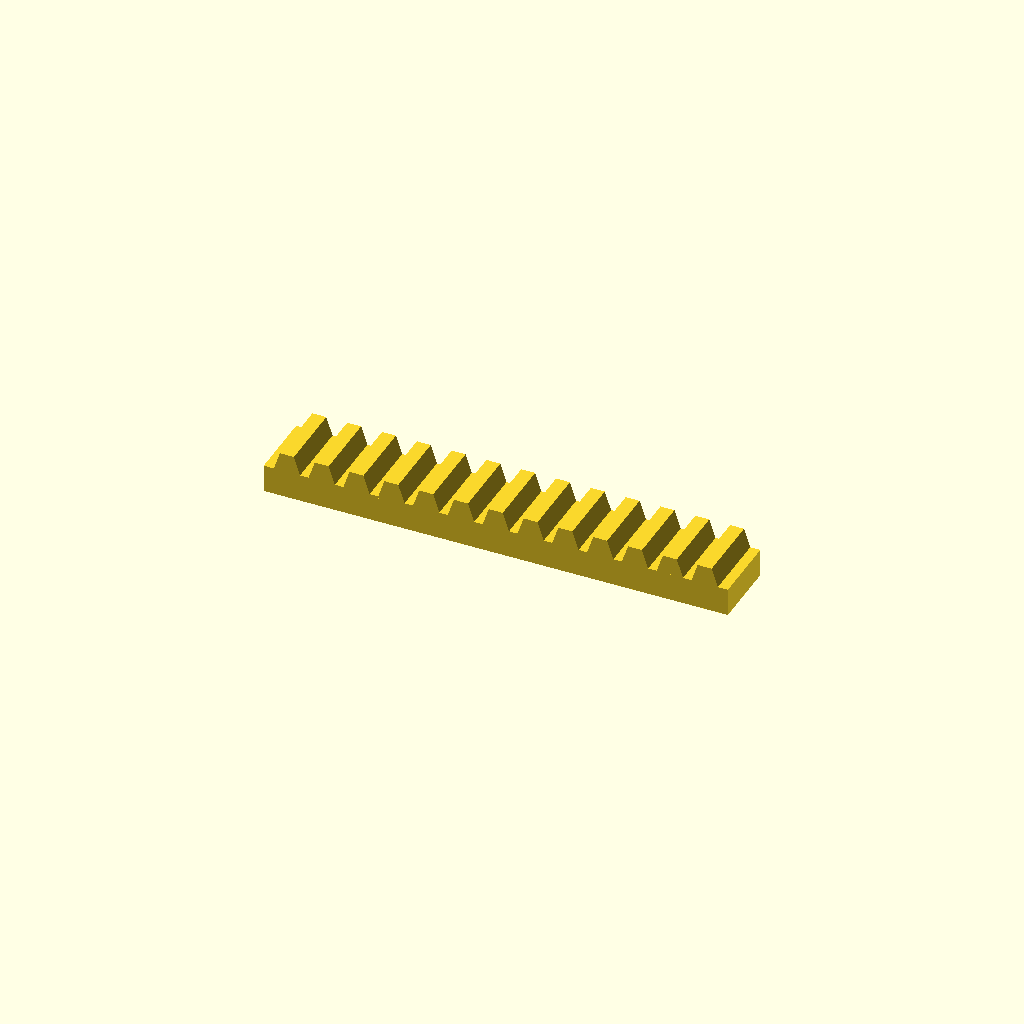
Cell 1: rendered with the file's own defaults.
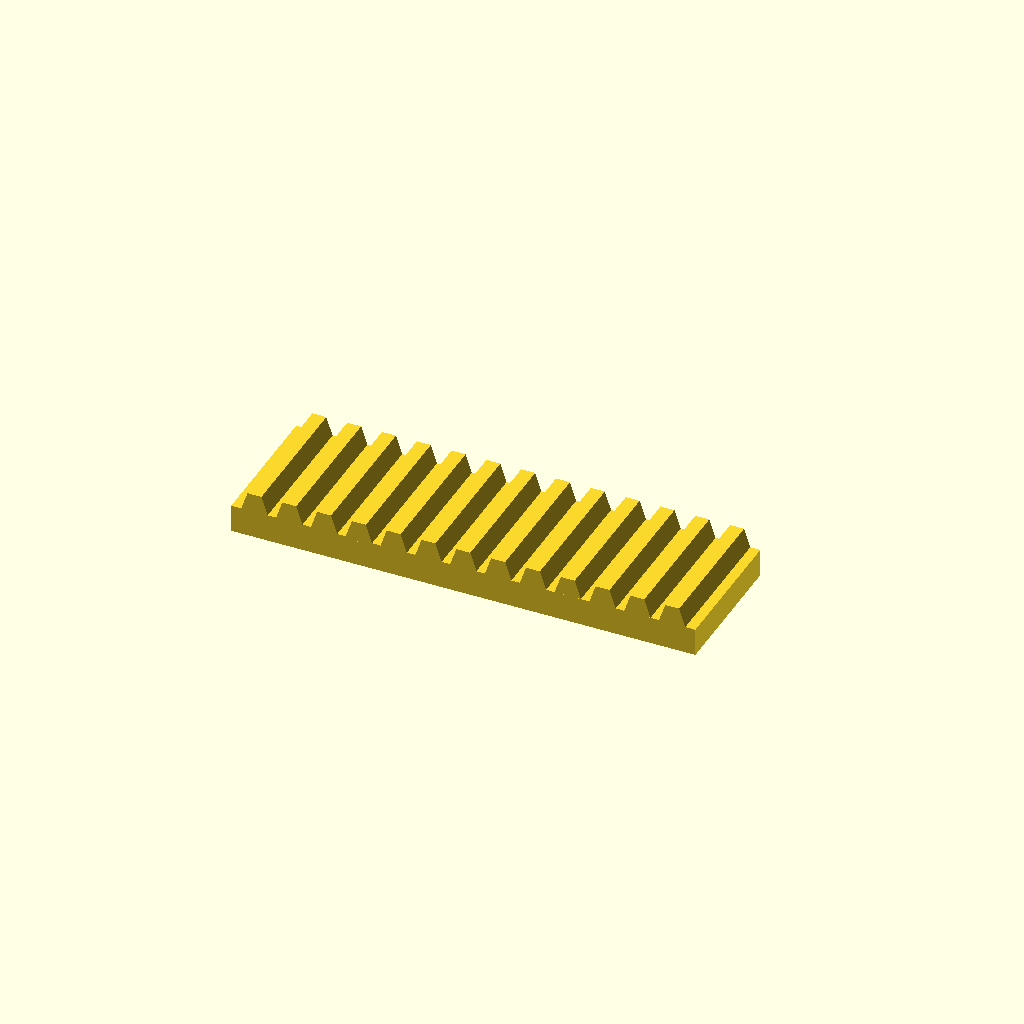
Cell 2 — bar_w set to 60, the other parameters unchanged.
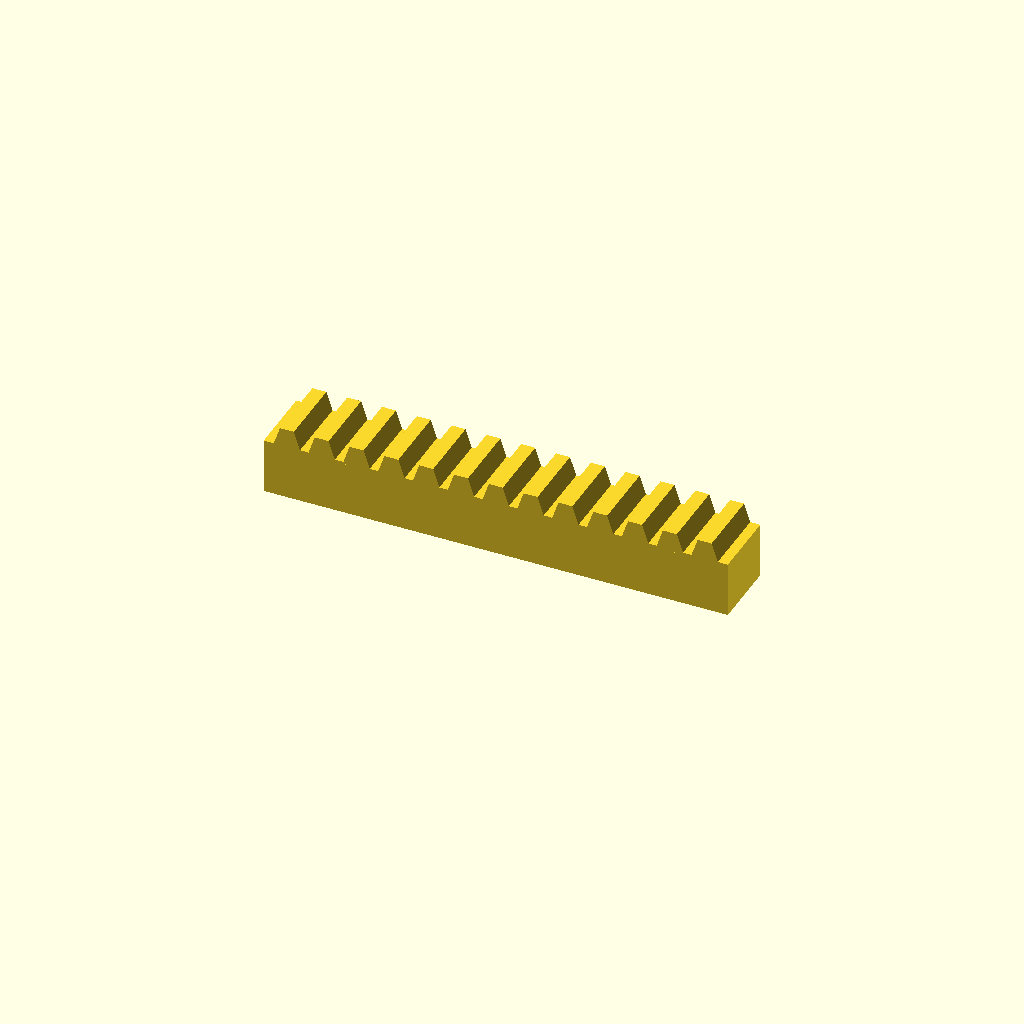
Cell 3 — bar_h set to 24, the other parameters unchanged.
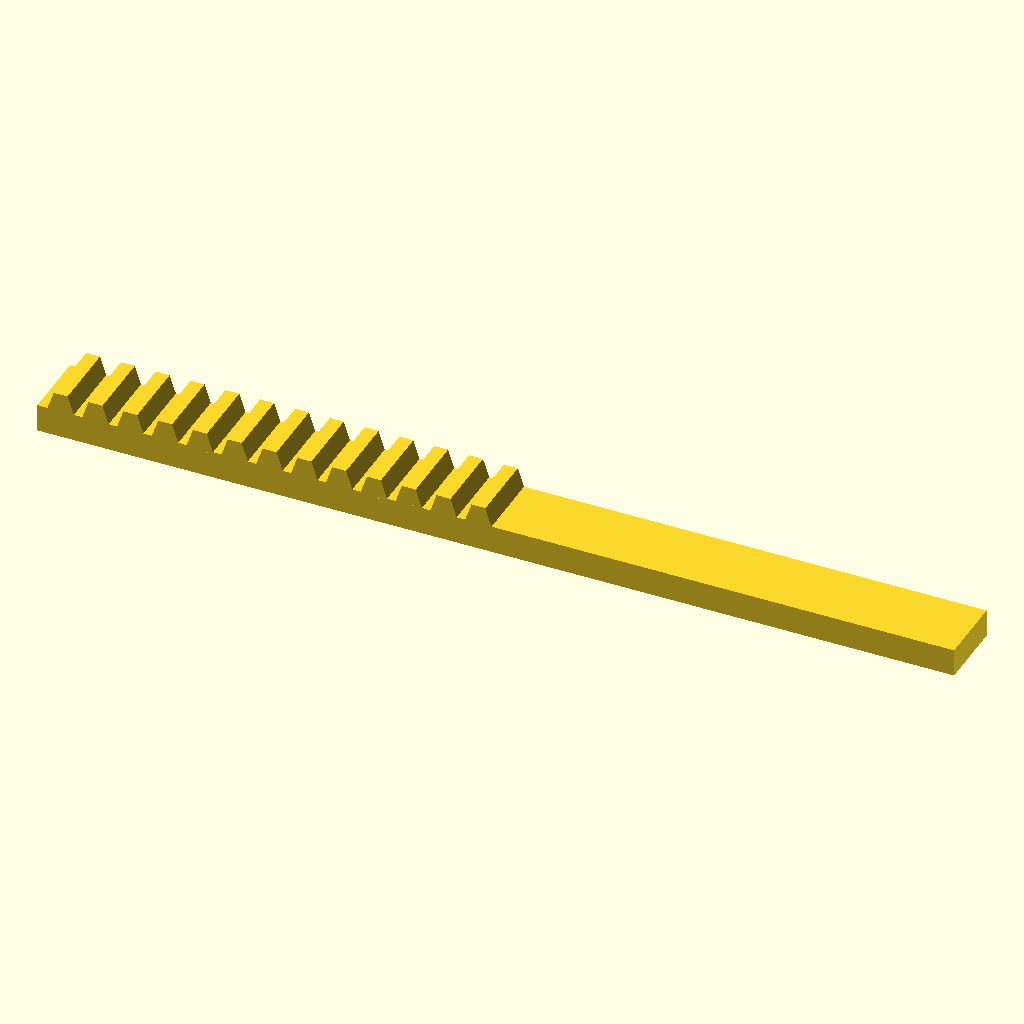
Cell 4: teeth = 26 (everything else at default).
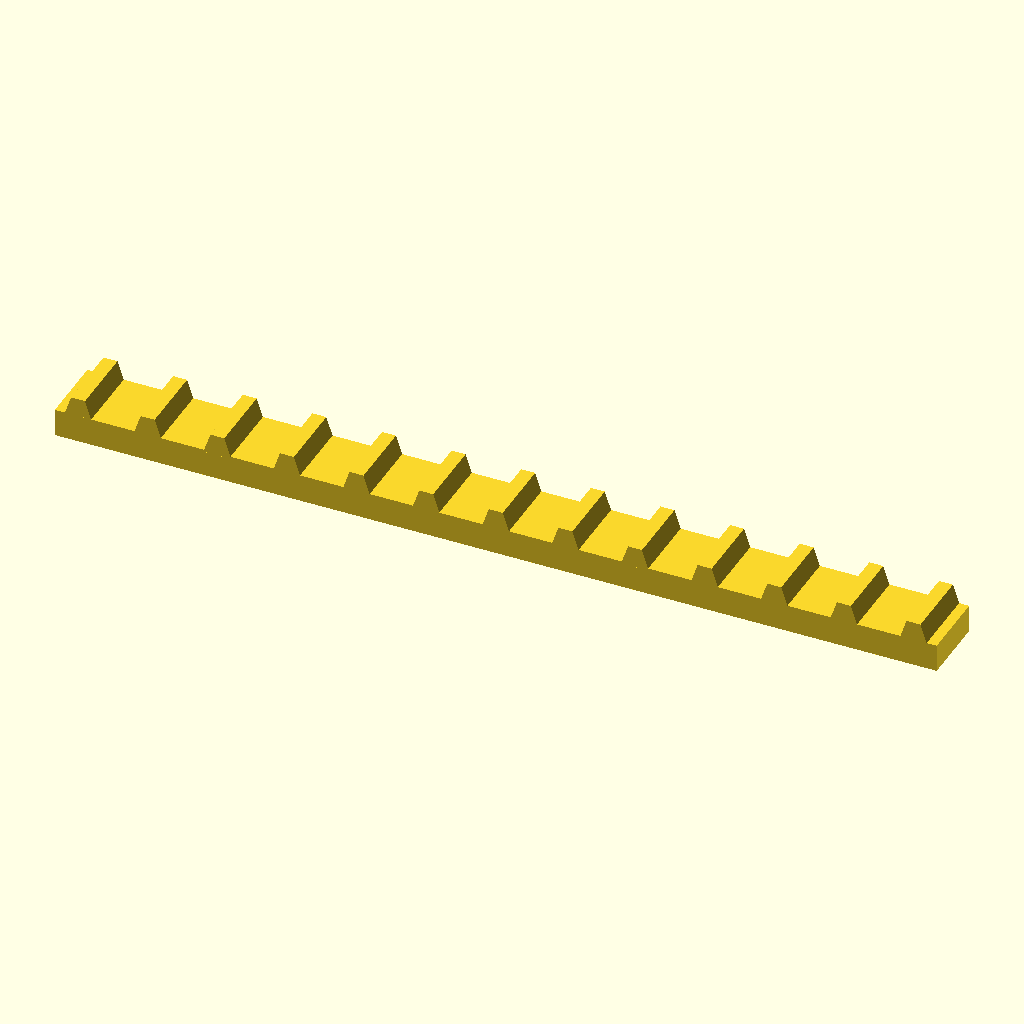
Cell 5: the same model with pitch = 30.
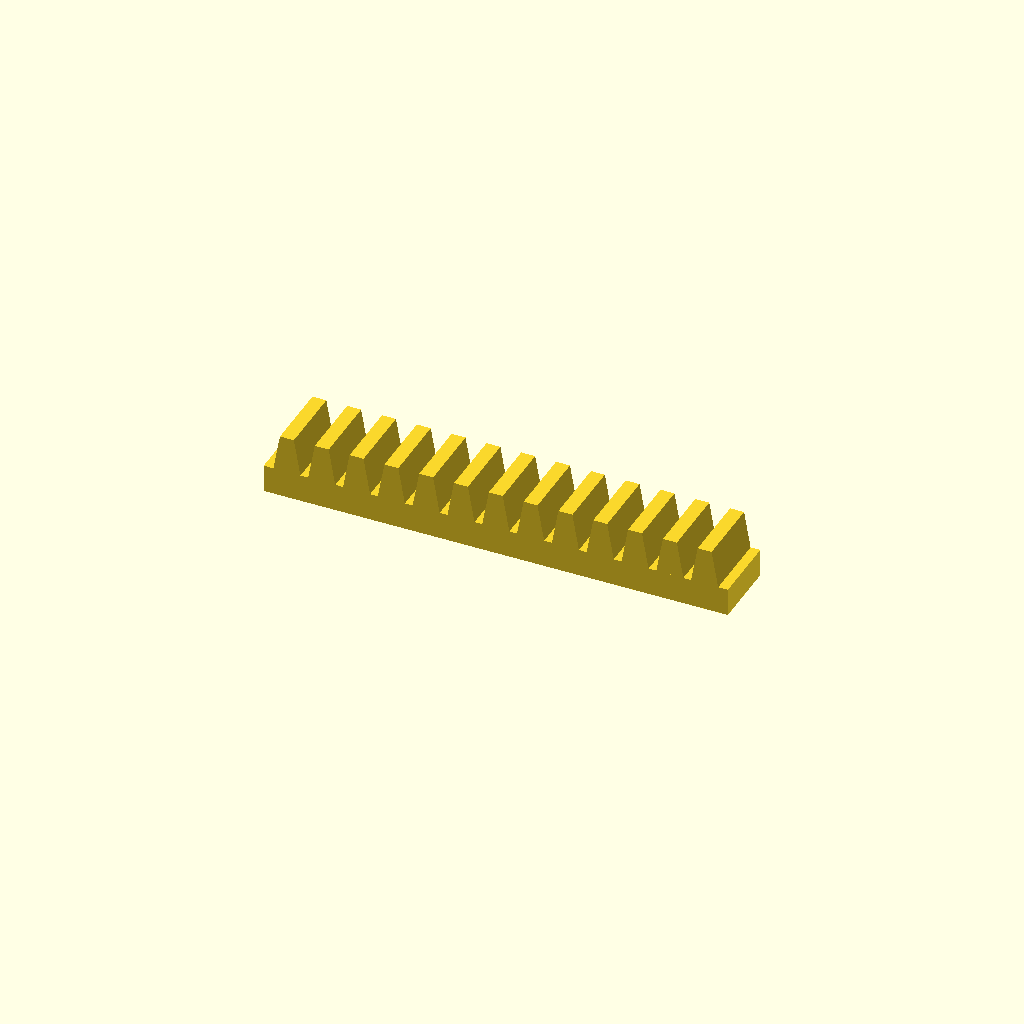
Cell 6 — tooth_h set to 16, the other parameters unchanged.
One fixed orthographic camera (rotation 55°, 0°, 25°; colour scheme Cornfield) for every cell.
The OpenSCAD source (optional_data/data/place1/rackbars/part_0083.scad):
$fn = 32;

// ----------------------------------------------------------------------
// Toothed rack, 13 teeth
// 15 mm pitch, 8 mm teeth
// ----------------------------------------------------------------------

// --- parameters (mm) ---
bar_w = 30;   // bar width (Y)
bar_h = 12;   // bar height (Z)
teeth = 13;   // number of teeth
pitch = 15;   // tooth pitch
tooth_h = 8;  // tooth height above the bar
root_w = 12;  // tooth width at the root
crest_w = 6;  // tooth width at the crest

// --- derived feature positions (mm) ---
span = (teeth - 1) * pitch;  // = 180   distance between the outer teeth
bar_l = span + root_w + 8;   // = 200   bar length: teeth plus 4 mm at each end
tooth_x = -span / 2;         // = -90   X of the first tooth
height = bar_h + tooth_h;    // = 20   overall height
feature_centers = [
  [tooth_x + 0 * pitch, -bar_w / 2],
  [tooth_x + 1 * pitch, -bar_w / 2],
  [tooth_x + 2 * pitch, -bar_w / 2],
  [tooth_x + 3 * pitch, -bar_w / 2],
  [tooth_x + 4 * pitch, -bar_w / 2],
  [tooth_x + 5 * pitch, -bar_w / 2],
  [tooth_x + 6 * pitch, -bar_w / 2],
  [tooth_x + 7 * pitch, -bar_w / 2],
  [tooth_x + 8 * pitch, -bar_w / 2],
  [tooth_x + 9 * pitch, -bar_w / 2],
  [tooth_x + 10 * pitch, -bar_w / 2],
  [tooth_x + 11 * pitch, -bar_w / 2],
  [tooth_x + 12 * pitch, -bar_w / 2]
];   // tooth centre line, drives the tooth loop

// bar with a rack of teeth, one extruded trapezoium per centre
module rack_tooth() {
  linear_extrude(height = bar_w)
    polygon(points = [
      [0, 0],
      [root_w, 0],
      [root_w / 2 + crest_w / 2, tooth_h + 1],
      [root_w / 2 - crest_w / 2, tooth_h + 1]
    ]);
}

union() {
  translate([-bar_l / 2, -bar_w, 0]) cube([bar_l, bar_w, bar_h]);
  for (centre = feature_centers)
    translate([centre[0] - root_w / 2, 0, bar_h - 1]) rotate([90, 0, 0]) rack_tooth();
}
Parameter table extracted from the source (name, type, default, range or options):
bar_w: number, default 30
bar_h: number, default 12
teeth: number, default 13
pitch: number, default 15
tooth_h: number, default 8
root_w: number, default 12
crest_w: number, default 6
